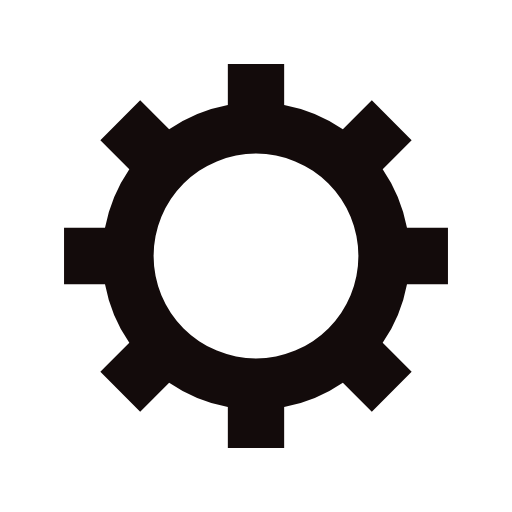
t = 0.00 s
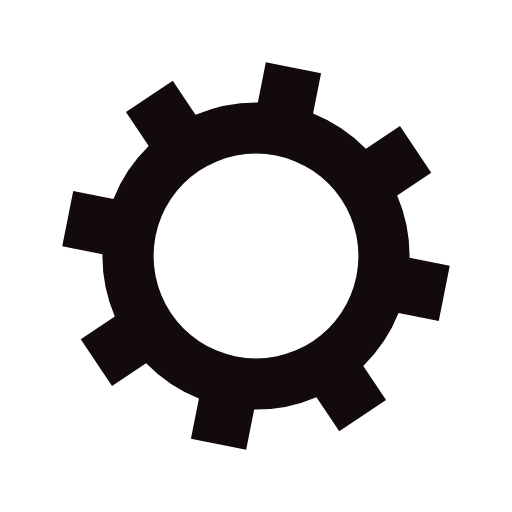
t = 0.05 s
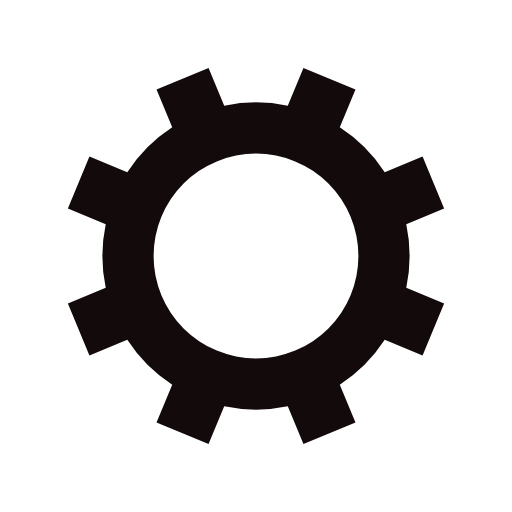
t = 0.10 s
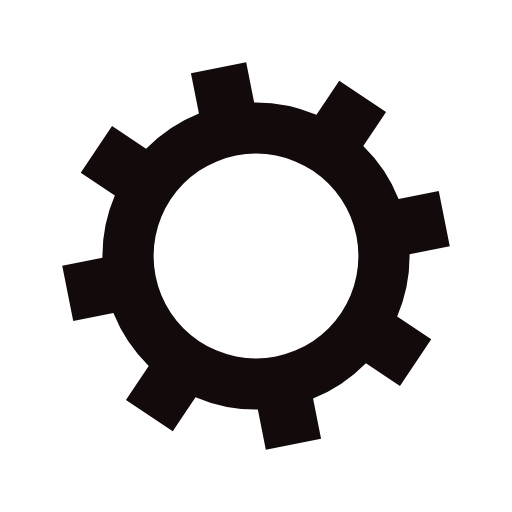
t = 0.15 s

The animated SVG that drew these frames (rendered in a browser with its animation timeline set to each time). Animation: 1 SMIL element (animateTransform=1); one cycle of 0.20 s, repeats indefinitely.

<?xml version="1.0" encoding="utf-8"?>
<svg xmlns="http://www.w3.org/2000/svg" xmlns:xlink="http://www.w3.org/1999/xlink" style="margin: auto; background: rgb(255, 255, 255); display: block; shape-rendering: auto;" width="200px" height="200px" viewBox="0 0 100 100" preserveAspectRatio="xMidYMid">
<g transform="translate(50 50)">
<g>
<animateTransform attributeName="transform" type="rotate" values="0;45" keyTimes="0;1" dur="0.2s" repeatCount="indefinite"></animateTransform><path d="M29.491524206117255 -5.5 L37.491524206117255 -5.5 L37.491524206117255 5.5 L29.491524206117255 5.5 A30 30 0 0 1 24.742744050198738 16.964569457146712 L24.742744050198738 16.964569457146712 L30.399598299691117 22.621423706639092 L22.621423706639096 30.399598299691114 L16.964569457146716 24.742744050198734 A30 30 0 0 1 5.5 29.491524206117255 L5.5 29.491524206117255 L5.5 37.491524206117255 L-5.499999999999997 37.491524206117255 L-5.499999999999997 29.491524206117255 A30 30 0 0 1 -16.964569457146705 24.742744050198738 L-16.964569457146705 24.742744050198738 L-22.621423706639085 30.399598299691117 L-30.399598299691117 22.621423706639092 L-24.742744050198738 16.964569457146712 A30 30 0 0 1 -29.491524206117255 5.500000000000009 L-29.491524206117255 5.500000000000009 L-37.491524206117255 5.50000000000001 L-37.491524206117255 -5.500000000000001 L-29.491524206117255 -5.500000000000002 A30 30 0 0 1 -24.742744050198738 -16.964569457146705 L-24.742744050198738 -16.964569457146705 L-30.399598299691117 -22.621423706639085 L-22.621423706639092 -30.399598299691117 L-16.964569457146712 -24.742744050198738 A30 30 0 0 1 -5.500000000000011 -29.491524206117255 L-5.500000000000011 -29.491524206117255 L-5.500000000000012 -37.491524206117255 L5.499999999999998 -37.491524206117255 L5.5 -29.491524206117255 A30 30 0 0 1 16.964569457146702 -24.74274405019874 L16.964569457146702 -24.74274405019874 L22.62142370663908 -30.39959829969112 L30.399598299691117 -22.6214237066391 L24.742744050198738 -16.964569457146716 A30 30 0 0 1 29.491524206117255 -5.500000000000013 M0 -20A20 20 0 1 0 0 20 A20 20 0 1 0 0 -20" fill="#130b0b"></path></g></g>
<!-- [ldio] generated by https://loading.io/ --></svg>
